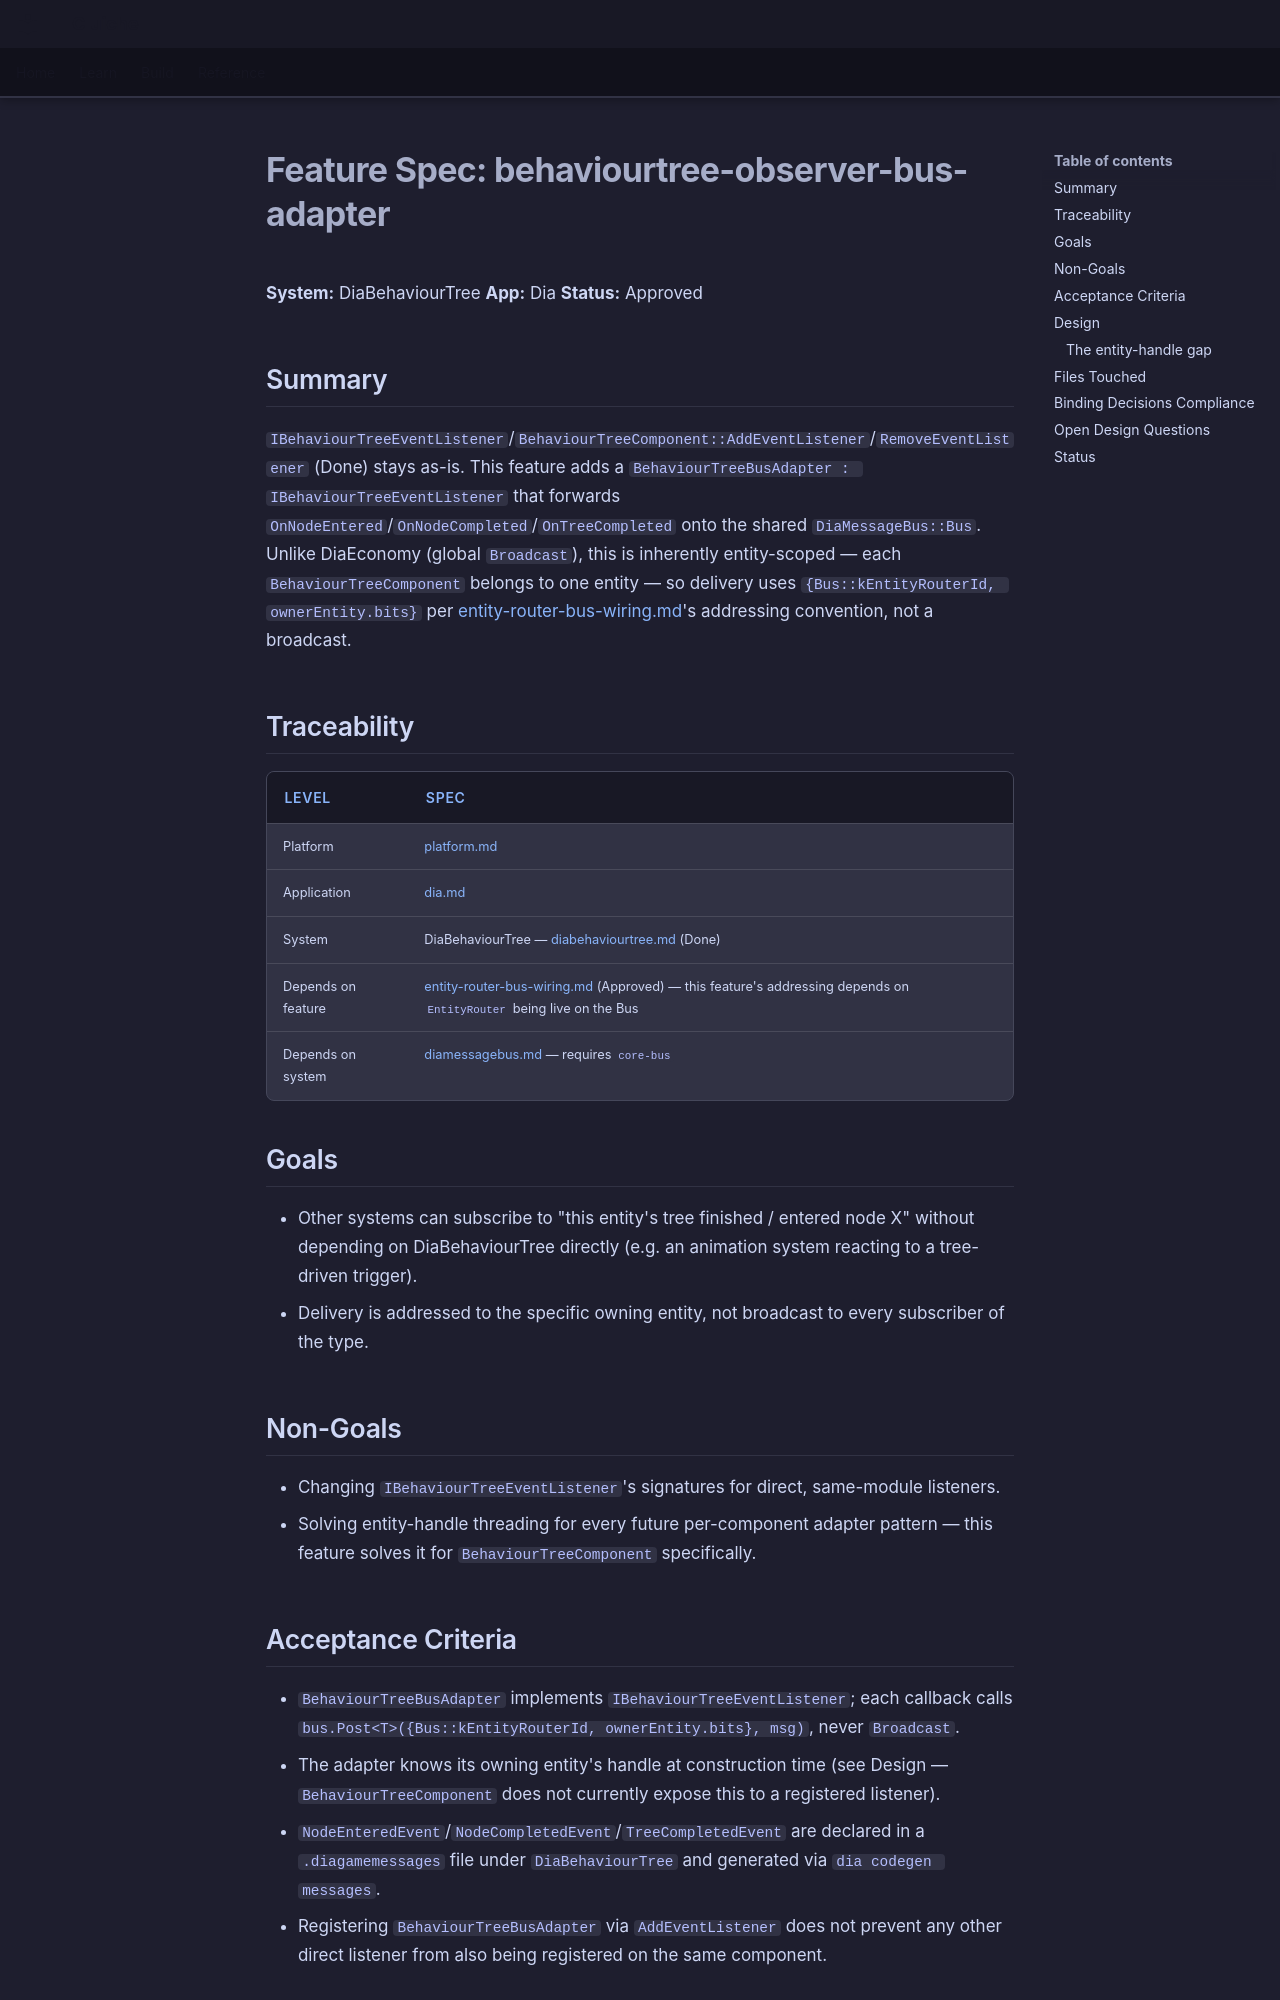

repository: LenihanConor/Cluiche · page: specs/applications/dia/systems/diabehaviourtree/behaviourtree-observer-bus-adapter/index.html · generator: mkdocs

# Feature Spec: behaviourtree-observer-bus-adapter

**System:** DiaBehaviourTree
**App:** Dia
**Status:** Approved

## Summary

`IBehaviourTreeEventListener`/`BehaviourTreeComponent::AddEventListener`/`RemoveEventListener` (Done) stays as-is. This feature adds a `BehaviourTreeBusAdapter : IBehaviourTreeEventListener` that forwards `OnNodeEntered`/`OnNodeCompleted`/`OnTreeCompleted` onto the shared `DiaMessageBus::Bus`. Unlike DiaEconomy (global `Broadcast`), this is inherently entity-scoped — each `BehaviourTreeComponent` belongs to one entity — so delivery uses `{Bus::kEntityRouterId, ownerEntity.bits}` per [entity-router-bus-wiring.md](../diaentity/entity-router-bus-wiring.md)'s addressing convention, not a broadcast.

## Traceability

| Level | Spec |
|---|---|
| Platform | [platform.md](../../../../platform/Cluiche.md) |
| Application | [dia.md](../../dia.md) |
| System | DiaBehaviourTree — [diabehaviourtree.md](diabehaviourtree.md) (Done) |
| Depends on feature | [entity-router-bus-wiring.md](../diaentity/entity-router-bus-wiring.md) (Approved) — this feature's addressing depends on `EntityRouter` being live on the Bus |
| Depends on system | [diamessagebus.md](../diamessagebus/diamessagebus.md) — requires `core-bus` |

## Goals

- Other systems can subscribe to "this entity's tree finished / entered node X" without depending on DiaBehaviourTree directly (e.g. an animation system reacting to a tree-driven trigger).
- Delivery is addressed to the specific owning entity, not broadcast to every subscriber of the type.

## Non-Goals

- Changing `IBehaviourTreeEventListener`'s signatures for direct, same-module listeners.
- Solving entity-handle threading for every future per-component adapter pattern — this feature solves it for `BehaviourTreeComponent` specifically.

## Acceptance Criteria

- `BehaviourTreeBusAdapter` implements `IBehaviourTreeEventListener`; each callback calls `bus.Post<T>({Bus::kEntityRouterId, ownerEntity.bits}, msg)`, never `Broadcast`.
- The adapter knows its owning entity's handle at construction time (see Design — `BehaviourTreeComponent` does not currently expose this to a registered listener).
- `NodeEnteredEvent`/`NodeCompletedEvent`/`TreeCompletedEvent` are declared in a `.diagamemessages` file under `DiaBehaviourTree` and generated via `dia codegen messages`.
- Registering `BehaviourTreeBusAdapter` via `AddEventListener` does not prevent any other direct listener from also being registered on the same component.

## Design
